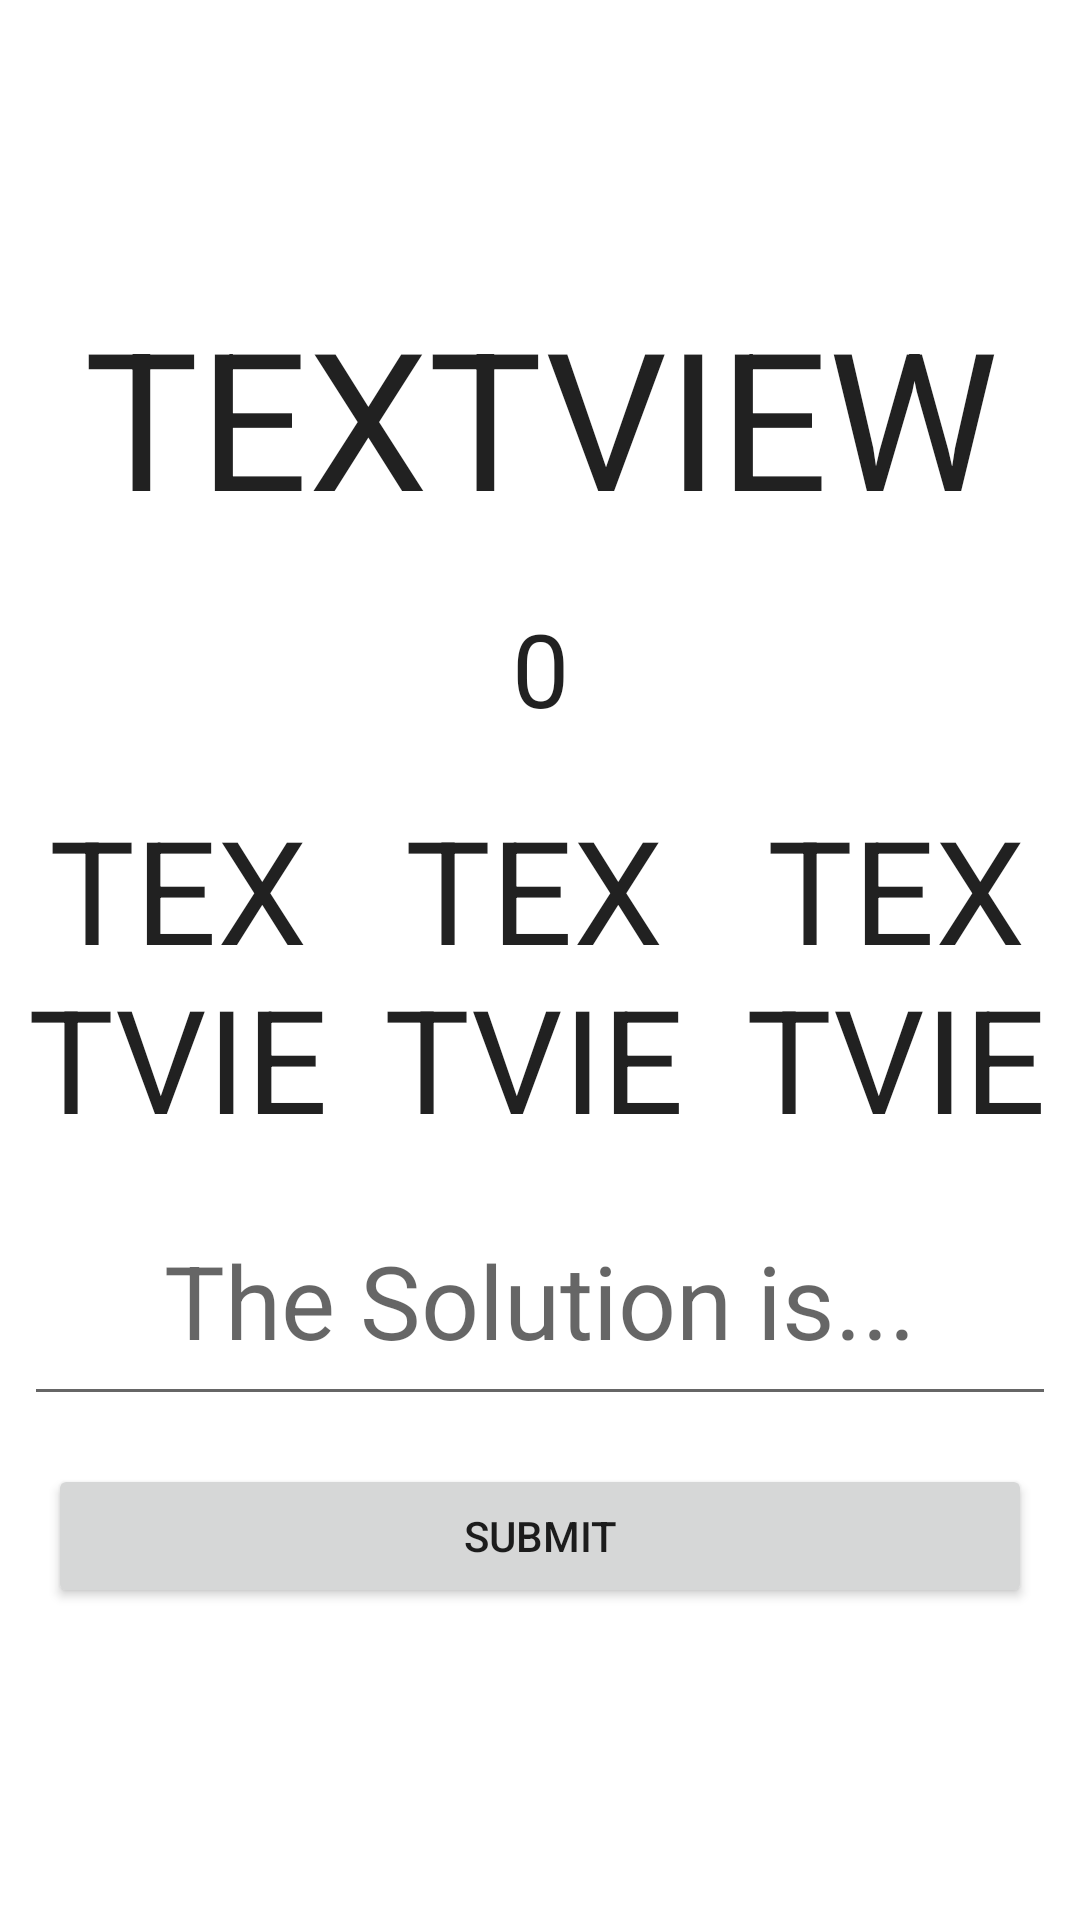

Reconstruct the res/layout file that produces this screen, plus the resources it refers to.
<!-- AndroidManifest.xml: application theme Theme.TestApplication -->
<!-- res/layout/fragment_arithmetics.xml -->
<?xml version="1.0" encoding="utf-8"?>
<androidx.constraintlayout.widget.ConstraintLayout xmlns:android="http://schemas.android.com/apk/res/android"
    xmlns:app="http://schemas.android.com/apk/res-auto"
    xmlns:tools="http://schemas.android.com/tools"
    android:layout_width="match_parent"
    android:layout_height="match_parent"
    tools:context=".Arithmetics">

    <TextView
        android:id="@+id/operand1"
        android:layout_width="0dp"
        android:layout_height="0dp"
        android:layout_marginStart="8dp"
        android:layout_marginTop="8dp"
        android:layout_marginEnd="8dp"
        android:layout_marginBottom="8dp"
        android:text="TextView"
        android:textAlignment="center"
        android:textAllCaps="true"
        android:textAppearance="@style/TextAppearance.AppCompat.Large"
        android:textSize="48sp"
        app:layout_constraintBottom_toTopOf="@+id/guideline28"
        app:layout_constraintEnd_toStartOf="@+id/guideline32"
        app:layout_constraintStart_toStartOf="parent"
        app:layout_constraintTop_toTopOf="@+id/guideline27"
        app:layout_constraintVertical_bias="0.495" />

    <TextView
        android:id="@+id/operator"
        android:layout_width="0dp"
        android:layout_height="0dp"
        android:layout_marginStart="8dp"
        android:layout_marginTop="8dp"
        android:layout_marginEnd="8dp"
        android:layout_marginBottom="8dp"
        android:text="TextView"
        android:textAlignment="center"
        android:textAllCaps="true"
        android:textAppearance="@style/TextAppearance.AppCompat.Large"
        android:textSize="48sp"
        app:layout_constraintBottom_toTopOf="@+id/guideline28"
        app:layout_constraintEnd_toStartOf="@+id/guideline31"
        app:layout_constraintHorizontal_bias="1.0"
        app:layout_constraintStart_toStartOf="@+id/guideline32"
        app:layout_constraintTop_toTopOf="@+id/guideline27"
        app:layout_constraintVertical_bias="0.0" />

    <TextView
        android:id="@+id/operand2"
        android:layout_width="0dp"
        android:layout_height="0dp"
        android:layout_marginStart="8dp"
        android:layout_marginTop="8dp"
        android:layout_marginEnd="8dp"
        android:layout_marginBottom="8dp"
        android:text="TextView"
        android:textAlignment="center"
        android:textAllCaps="true"
        android:textAppearance="@style/TextAppearance.AppCompat.Large"
        android:textSize="48sp"
        app:layout_constraintBottom_toTopOf="@+id/guideline28"
        app:layout_constraintEnd_toEndOf="parent"
        app:layout_constraintHorizontal_bias="0.542"
        app:layout_constraintStart_toStartOf="@+id/guideline31"
        app:layout_constraintTop_toTopOf="@+id/guideline27"
        app:layout_constraintVertical_bias="0.495" />

    <EditText
        android:id="@+id/resultField"
        android:layout_width="0dp"
        android:layout_height="0dp"
        android:layout_marginStart="8dp"
        android:layout_marginTop="8dp"
        android:layout_marginEnd="8dp"
        android:layout_marginBottom="8dp"
        android:hint="The Solution is..."
        android:inputType="number"
        android:text=""
        android:textAlignment="center"
        android:textSize="34sp"
        app:layout_constraintBottom_toTopOf="@+id/guideline29"
        app:layout_constraintEnd_toEndOf="parent"
        app:layout_constraintHorizontal_bias="0.5"
        app:layout_constraintStart_toStartOf="parent"
        app:layout_constraintTop_toTopOf="@+id/guideline28"
        app:layout_constraintVertical_bias="0.5" />

    <Button
        android:id="@+id/button"
        android:layout_width="0dp"
        android:layout_height="wrap_content"
        android:layout_marginStart="16dp"
        android:layout_marginTop="8dp"
        android:layout_marginEnd="16dp"
        android:layout_marginBottom="8dp"
        android:text="Submit"
        app:layout_constraintBottom_toTopOf="@+id/guideline30"
        app:layout_constraintEnd_toEndOf="parent"
        app:layout_constraintHorizontal_bias="0.5"
        app:layout_constraintStart_toStartOf="parent"
        app:layout_constraintTop_toTopOf="@+id/guideline29" />

    <TextView
        android:id="@+id/timer"
        android:layout_width="0dp"
        android:layout_height="0dp"
        android:layout_marginStart="16dp"
        android:layout_marginEnd="16dp"
        android:text="TextView"
        android:textAlignment="center"
        android:textAllCaps="true"
        android:textAppearance="@style/TextAppearance.AppCompat.Large"
        android:textSize="64sp"
        app:layout_constraintBottom_toTopOf="@+id/guideline25"
        app:layout_constraintEnd_toEndOf="parent"
        app:layout_constraintStart_toStartOf="parent"
        app:layout_constraintTop_toTopOf="@+id/guideline26" />

    <TextView
        android:id="@+id/score"
        android:layout_width="0dp"
        android:layout_height="0dp"
        android:layout_marginStart="16dp"
        android:layout_marginTop="8dp"
        android:layout_marginEnd="16dp"
        android:layout_marginBottom="8dp"
        android:text="0"
        android:textAlignment="center"
        android:textAllCaps="true"
        android:textAppearance="@style/TextAppearance.AppCompat.Large"
        android:textSize="34sp"
        app:layout_constraintBottom_toTopOf="@+id/guideline27"
        app:layout_constraintEnd_toEndOf="parent"
        app:layout_constraintStart_toStartOf="parent"
        app:layout_constraintTop_toBottomOf="@+id/timer" />

    <androidx.constraintlayout.widget.Guideline
        android:id="@+id/guideline25"
        android:layout_width="wrap_content"
        android:layout_height="wrap_content"
        android:orientation="horizontal"
        app:layout_constraintGuide_percent="0.3" />

    <androidx.constraintlayout.widget.Guideline
        android:id="@+id/guideline27"
        android:layout_width="wrap_content"
        android:layout_height="wrap_content"
        android:orientation="horizontal"
        app:layout_constraintGuide_percent="0.4" />

    <androidx.constraintlayout.widget.Guideline
        android:id="@+id/guideline28"
        android:layout_width="wrap_content"
        android:layout_height="wrap_content"
        android:orientation="horizontal"
        app:layout_constraintGuide_percent="0.6" />

    <androidx.constraintlayout.widget.Guideline
        android:id="@+id/guideline29"
        android:layout_width="wrap_content"
        android:layout_height="wrap_content"
        android:orientation="horizontal"
        app:layout_constraintGuide_percent="0.75" />

    <androidx.constraintlayout.widget.Guideline
        android:id="@+id/guideline30"
        android:layout_width="wrap_content"
        android:layout_height="wrap_content"
        android:orientation="horizontal"
        app:layout_constraintGuide_percent="0.85" />

    <androidx.constraintlayout.widget.Guideline
        android:id="@+id/guideline26"
        android:layout_width="wrap_content"
        android:layout_height="wrap_content"
        android:orientation="horizontal"
        app:layout_constraintGuide_percent="0.15" />

    <androidx.constraintlayout.widget.Guideline
        android:id="@+id/guideline31"
        android:layout_width="wrap_content"
        android:layout_height="wrap_content"
        android:orientation="vertical"
        app:layout_constraintGuide_percent="0.66" />

    <androidx.constraintlayout.widget.Guideline
        android:id="@+id/guideline32"
        android:layout_width="wrap_content"
        android:layout_height="wrap_content"
        android:orientation="vertical"
        app:layout_constraintGuide_percent="0.33" />
</androidx.constraintlayout.widget.ConstraintLayout>
<!-- resources referenced by this layout -->
<resources>
  <style name="Theme.TestApplication" parent="Theme.MaterialComponents.DayNight.NoActionBar">
          
          <item name="colorPrimary">#FFc7105c</item>
          <item name="colorPrimaryVariant">#9a0c46</item>
          <item name="colorOnPrimary">#fff3d8dd</item>
          
          <item name="colorSecondary">@color/teal_200</item>
          <item name="colorSecondaryVariant">@color/teal_700</item>
          <item name="colorOnSecondary">#fff3d8dd</item>
          
          <item name="android:statusBarColor" tools:targetApi="l">?attr/colorPrimaryVariant</item>
  
          
      </style>
  <color name="teal_200">#FF03DAC5</color>
  <color name="teal_700">#FF018786</color>
</resources>
